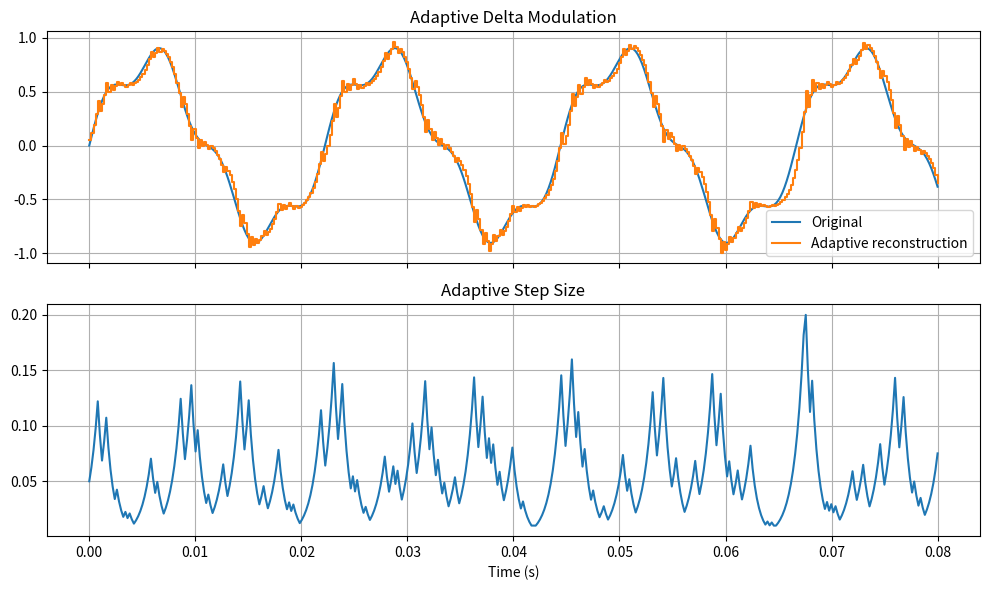

Generate this figure with matplotlib:
import numpy as np
import matplotlib.pyplot as plt


def adaptive_delta_modulate(x, initial_step=0.04, min_step=0.01, max_step=0.2):
    reconstructed = np.zeros_like(x)
    steps = np.zeros_like(x)
    bits = np.zeros(x.size, dtype=int)
    estimate = 0.0
    step = initial_step
    previous_bit = 1

    for i, sample in enumerate(x):
        bit = 1 if sample >= estimate else 0
        if bit == previous_bit:
            step = min(max_step, step * 1.25)
        else:
            step = max(min_step, step * 0.75)

        estimate += step if bit else -step
        bits[i] = bit
        reconstructed[i] = estimate
        steps[i] = step
        previous_bit = bit

    return bits, reconstructed, steps


def main():
    t = np.linspace(0, 0.08, 400)
    x = 0.8 * np.sin(2 * np.pi * 45 * t) + 0.15 * np.sin(2 * np.pi * 180 * t)
    bits, reconstructed, steps = adaptive_delta_modulate(x)

    print("First 32 adaptive delta bits:", "".join(map(str, bits[:32])))

    fig, axes = plt.subplots(2, 1, figsize=(10, 6), sharex=True)
    axes[0].plot(t, x, label="Original")
    axes[0].step(t, reconstructed, where="post", label="Adaptive reconstruction")
    axes[0].legend()
    axes[0].grid(True)
    axes[0].set_title("Adaptive Delta Modulation")
    axes[1].plot(t, steps)
    axes[1].set_title("Adaptive Step Size")
    axes[1].set_xlabel("Time (s)")
    axes[1].grid(True)

    fig.tight_layout()
    plt.show()


if __name__ == "__main__":
    main()
